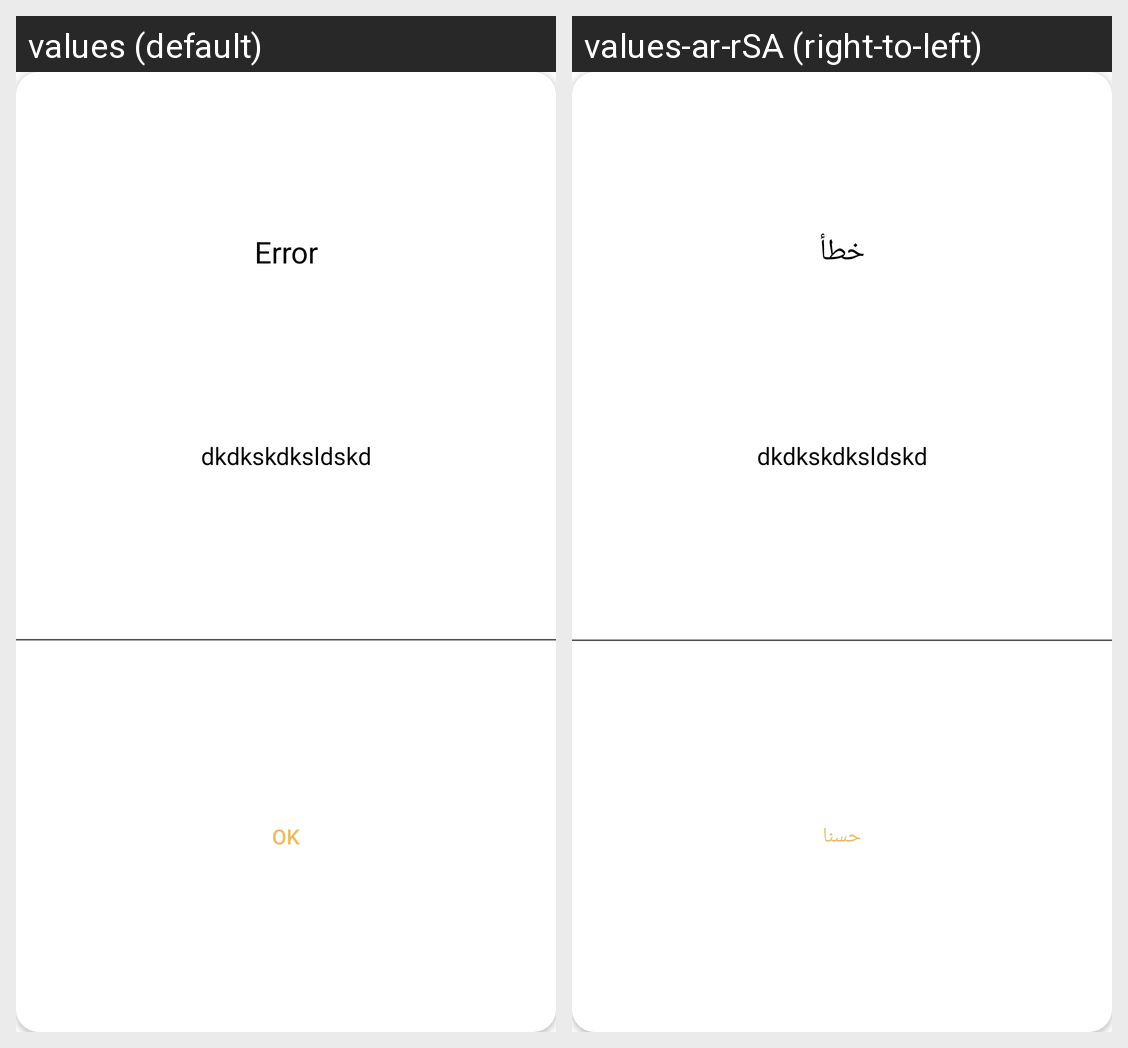

This grid shows one Android layout under two languages. Give, for every string resource on the screen, its name, the default text and each shown locale's text.
Android screen res/layout/alert_dialog.xml rendered under 2 locales, left to right: values (default), values-ar-rSA (right-to-left). Device: Nexus 5 (rendered at 1080×1920; each locale shown at half size, 540×960, under a caption strip naming it); theme AppTheme.
Strings drawn on this screen, with the default value and each locale's value (text and hints the layout hard-codes, and strings that could not be matched under every locale, appear in the picture but are not listed):

error
  values: Error
  values-ar-rSA: خطأ

ok
  values: OK
  values-ar-rSA: حسنا
